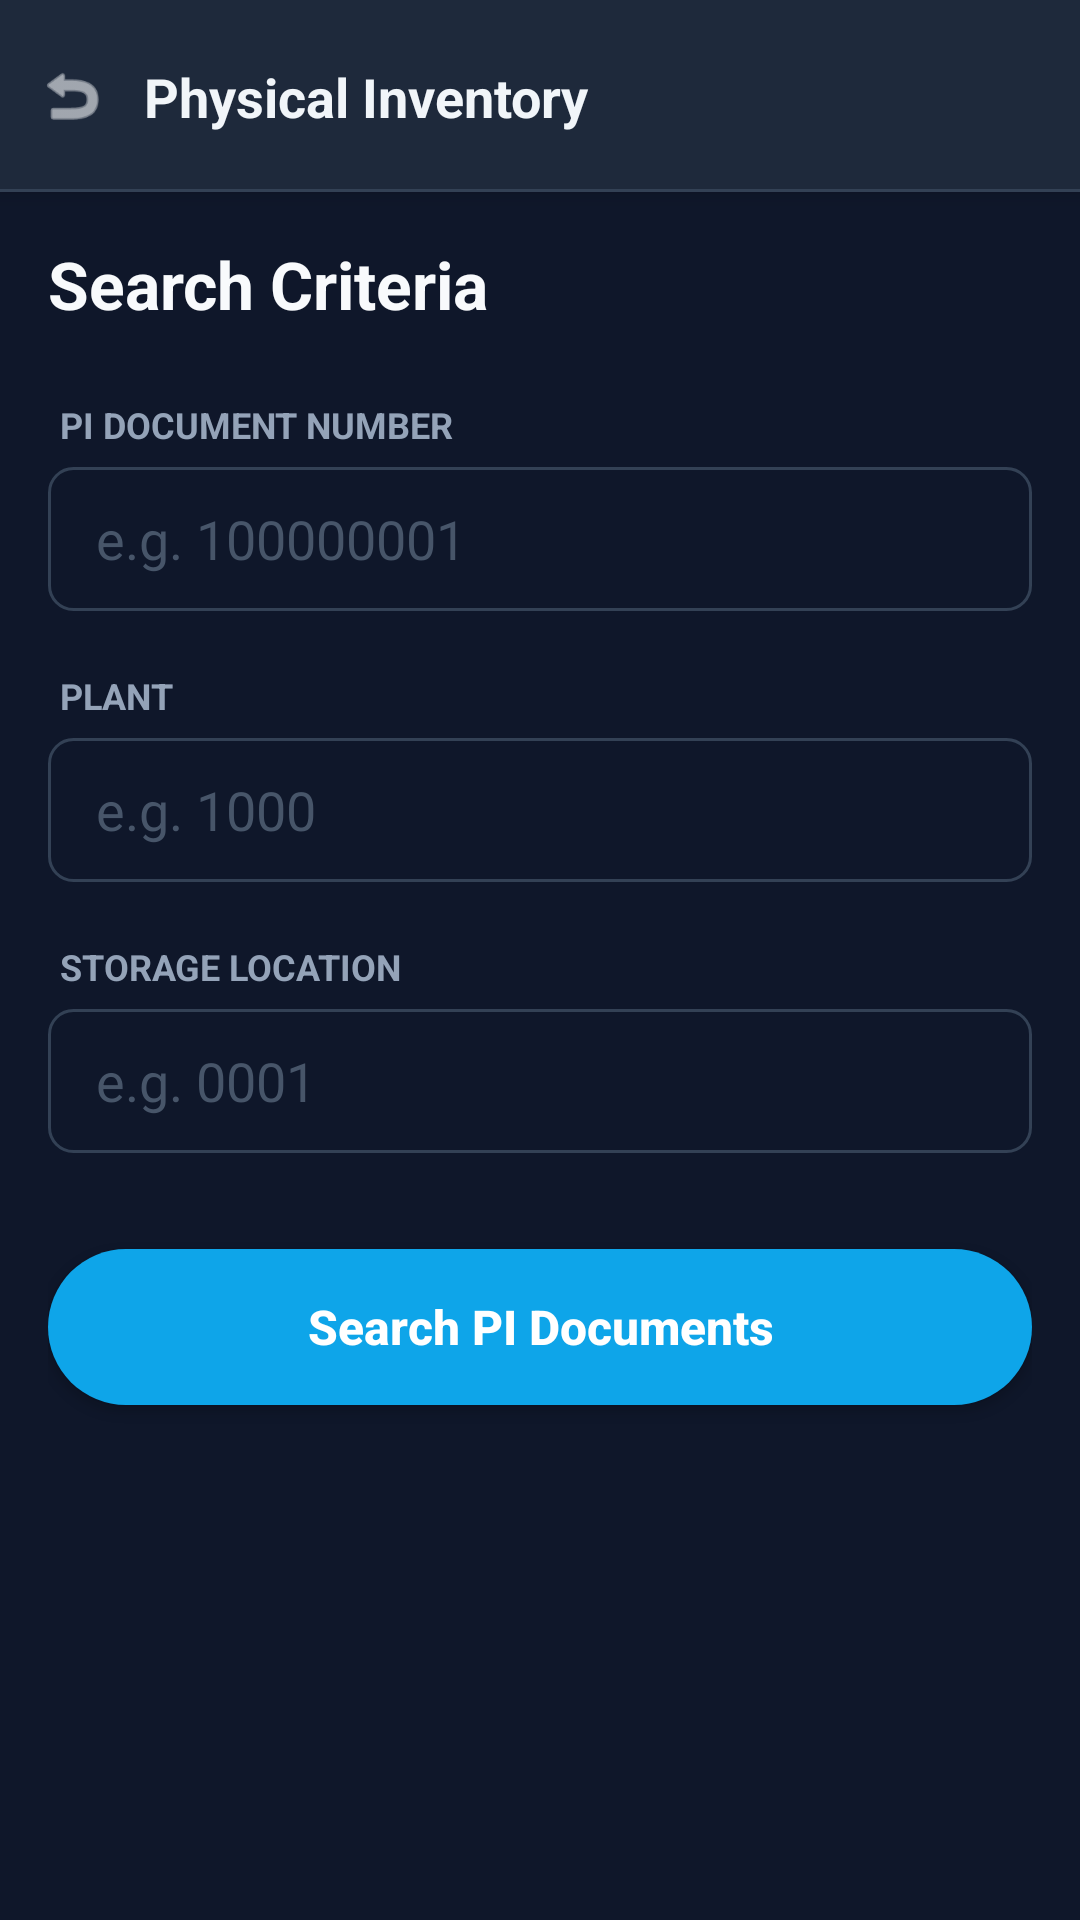

Here is an Android app screen rendered from its layout file. Give the layout XML and the strings, colors and styles it references.
<!-- AndroidManifest.xml: application theme Theme.PRApp -->
<!-- res/layout/fragment_physical_inventory.xml -->
<?xml version="1.0" encoding="utf-8"?>
<LinearLayout xmlns:android="http://schemas.android.com/apk/res/android"
    xmlns:app="http://schemas.android.com/apk/res-auto" android:layout_width="match_parent" android:layout_height="match_parent" android:orientation="vertical" android:background="#0F172A">    

    
    <androidx.constraintlayout.widget.ConstraintLayout android:id="@+id/header_layout" android:layout_width="match_parent" android:layout_height="64dp" android:background="#1E293B" android:elevation="4dp">

        <ImageView android:id="@+id/btn_back" android:layout_width="48dp" android:layout_height="48dp" android:padding="12dp" android:src="@android:drawable/ic_menu_revert" app:tint="#F8FAFC" app:layout_constraintStart_toStartOf="parent" app:layout_constraintTop_toTopOf="parent" app:layout_constraintBottom_toBottomOf="parent"/>

        <TextView android:id="@+id/header_title" android:layout_width="wrap_content" android:layout_height="wrap_content" android:text="Physical Inventory" android:textSize="18sp" android:textStyle="bold" android:textColor="#F1F5F9" app:layout_constraintStart_toEndOf="@id/btn_back" app:layout_constraintTop_toTopOf="parent" app:layout_constraintBottom_toBottomOf="parent"/>

        
        <View android:layout_width="match_parent" android:layout_height="1dp" android:background="#334155" app:layout_constraintBottom_toBottomOf="parent"/>
    </androidx.constraintlayout.widget.ConstraintLayout>

    <FrameLayout android:layout_width="match_parent" android:layout_height="match_parent">

        
        <ScrollView android:id="@+id/layout_filter" android:layout_width="match_parent" android:layout_height="match_parent" android:padding="16dp" android:fillViewport="true" android:visibility="visible">

            <LinearLayout android:layout_width="match_parent" android:layout_height="wrap_content" android:orientation="vertical">

                <TextView android:layout_width="wrap_content" android:layout_height="wrap_content" android:text="Search Criteria" android:textSize="22sp" android:textStyle="bold" android:textColor="#F8FAFC" android:layout_marginBottom="24dp"/>

                <TextView android:layout_width="wrap_content" android:layout_height="wrap_content" android:text="PI DOCUMENT NUMBER" android:textColor="#94A3B8" android:textStyle="bold" android:textAllCaps="true" android:textSize="12sp" android:layout_marginBottom="6dp" android:layout_marginStart="4dp"/>
                <EditText android:id="@+id/edit_pi_doc_number" android:layout_width="match_parent" android:layout_height="48dp" android:hint="e.g. 100000001" android:textColorHint="#475569" android:textColor="#F8FAFC" android:inputType="text" android:paddingStart="16dp" android:paddingEnd="16dp" android:background="@drawable/bg_input_dark" android:layout_marginBottom="20dp"/>

                <TextView android:layout_width="wrap_content" android:layout_height="wrap_content" android:text="PLANT" android:textColor="#94A3B8" android:textStyle="bold" android:textAllCaps="true" android:textSize="12sp" android:layout_marginBottom="6dp" android:layout_marginStart="4dp"/>
                <EditText android:id="@+id/edit_plant" android:layout_width="match_parent" android:layout_height="48dp" android:hint="e.g. 1000" android:textColorHint="#475569" android:textColor="#F8FAFC" android:inputType="text" android:paddingStart="16dp" android:paddingEnd="16dp" android:background="@drawable/bg_input_dark" android:layout_marginBottom="20dp"/>

                <TextView android:layout_width="wrap_content" android:layout_height="wrap_content" android:text="STORAGE LOCATION" android:textColor="#94A3B8" android:textStyle="bold" android:textAllCaps="true" android:textSize="12sp" android:layout_marginBottom="6dp" android:layout_marginStart="4dp"/>
                <EditText android:id="@+id/edit_storage_location" android:layout_width="match_parent" android:layout_height="48dp" android:hint="e.g. 0001" android:textColorHint="#475569" android:textColor="#F8FAFC" android:inputType="text" android:paddingStart="16dp" android:paddingEnd="16dp" android:background="@drawable/bg_input_dark" android:layout_marginBottom="32dp"/>

                <Button android:id="@+id/btn_search" android:layout_width="match_parent" android:layout_height="52dp" android:text="Search PI Documents" android:textAllCaps="false" android:textStyle="bold" android:textSize="16sp" android:textColor="#FFFFFF" android:background="@drawable/bg_button_primary" app:backgroundTint="@null"/>

            </LinearLayout>
        </ScrollView>

        
        <LinearLayout android:id="@+id/layout_list" android:layout_width="match_parent" android:layout_height="match_parent" android:orientation="vertical" android:visibility="gone">

            
            <LinearLayout android:layout_width="match_parent" android:layout_height="wrap_content" android:orientation="horizontal" android:padding="16dp" android:gravity="center_vertical" android:background="#020617">                

                <TextView android:id="@+id/text_result_count" android:layout_width="0dp" android:layout_height="wrap_content" android:layout_weight="1" android:text="0 PI Docs found" android:textStyle="bold" android:textColor="#94A3B8"/>

                <TextView android:id="@+id/btn_change_filters" android:layout_width="wrap_content" android:layout_height="wrap_content" android:text="Filter" android:textStyle="bold" android:paddingVertical="6dp" android:paddingHorizontal="12dp" android:background="@drawable/bg_input_dark" android:textColor="#2563EB"/>
            </LinearLayout>

            <ProgressBar android:id="@+id/progress_bar" android:layout_width="wrap_content" android:layout_height="wrap_content" android:visibility="gone" android:layout_marginTop="32dp" android:indeterminateTint="#3B82F6" android:layout_gravity="center_horizontal"/>

            <TextView android:id="@+id/text_error" android:layout_width="match_parent" android:layout_height="wrap_content" android:text="" android:textColor="#EF4444" android:padding="16dp" android:background="#1E293B" android:visibility="gone"/>

            <androidx.recyclerview.widget.RecyclerView android:id="@+id/recycler_pi_list" android:layout_width="match_parent" android:layout_height="match_parent" android:paddingTop="8dp" android:paddingBottom="40dp" android:clipToPadding="false"/>
        </LinearLayout>
    </FrameLayout>
</LinearLayout>
<!-- resources referenced by this layout -->
<resources>
  <!-- drawable bg_button_primary (drawable) -->
  <?xml version="1.0" encoding="utf-8"?>
  <shape xmlns:android="http://schemas.android.com/apk/res/android">
      <solid android:color="@color/brand_light_blue" />
      <corners android:radius="9999dp" />
  </shape>
  <!-- drawable bg_input_dark (drawable) -->
  <?xml version="1.0" encoding="utf-8"?>
  <shape xmlns:android="http://schemas.android.com/apk/res/android">
      <solid android:color="#0F172A" />
      <stroke android:width="1dp" android:color="#334155" />
      <corners android:radius="8dp" />
  </shape>
  <style name="Theme.PRApp" parent="Theme.MaterialComponents.Light.NoActionBar">
          
          <item name="colorPrimary">@color/brand_blue</item>
          <item name="colorPrimaryVariant">@color/brand_dark_blue</item>
          <item name="colorOnPrimary">@color/white</item>
          <item name="colorSecondary">@color/brand_lime</item>
  
          
          <item name="android:windowBackground">@color/slate_50</item>
          <item name="colorSurface">@color/white</item>
          <item name="colorOnSurface">@color/slate_700</item>
          <item name="android:colorBackground">@color/slate_50</item>
          <item name="colorOnBackground">@color/slate_700</item>
  
          
          <item name="android:textColor">@color/slate_700</item>
          <item name="android:textColorHint">@color/slate_400</item>
          <item name="android:textColorPrimary">@color/slate_700</item>
          <item name="android:textColorSecondary">@color/slate_500</item>
  
          
          <item name="android:statusBarColor">@color/brand_dark_blue</item>
          <item name="android:navigationBarColor">@color/slate_50</item>
          <item name="android:windowLightStatusBar">false</item>
          <item name="android:windowLightNavigationBar">true</item>
      </style>
  <color name="brand_light_blue">#0ea5e9</color>
  <color name="brand_blue">#002957</color>
  <color name="brand_dark_blue">#003673</color>
  <color name="white">#FFFFFF</color>
  <color name="brand_lime">#84cc16</color>
  <color name="slate_50">#F8FAFC</color>
  <color name="slate_700">#334155</color>
  <color name="slate_400">#94A3B8</color>
  <color name="slate_500">#64748B</color>
</resources>
